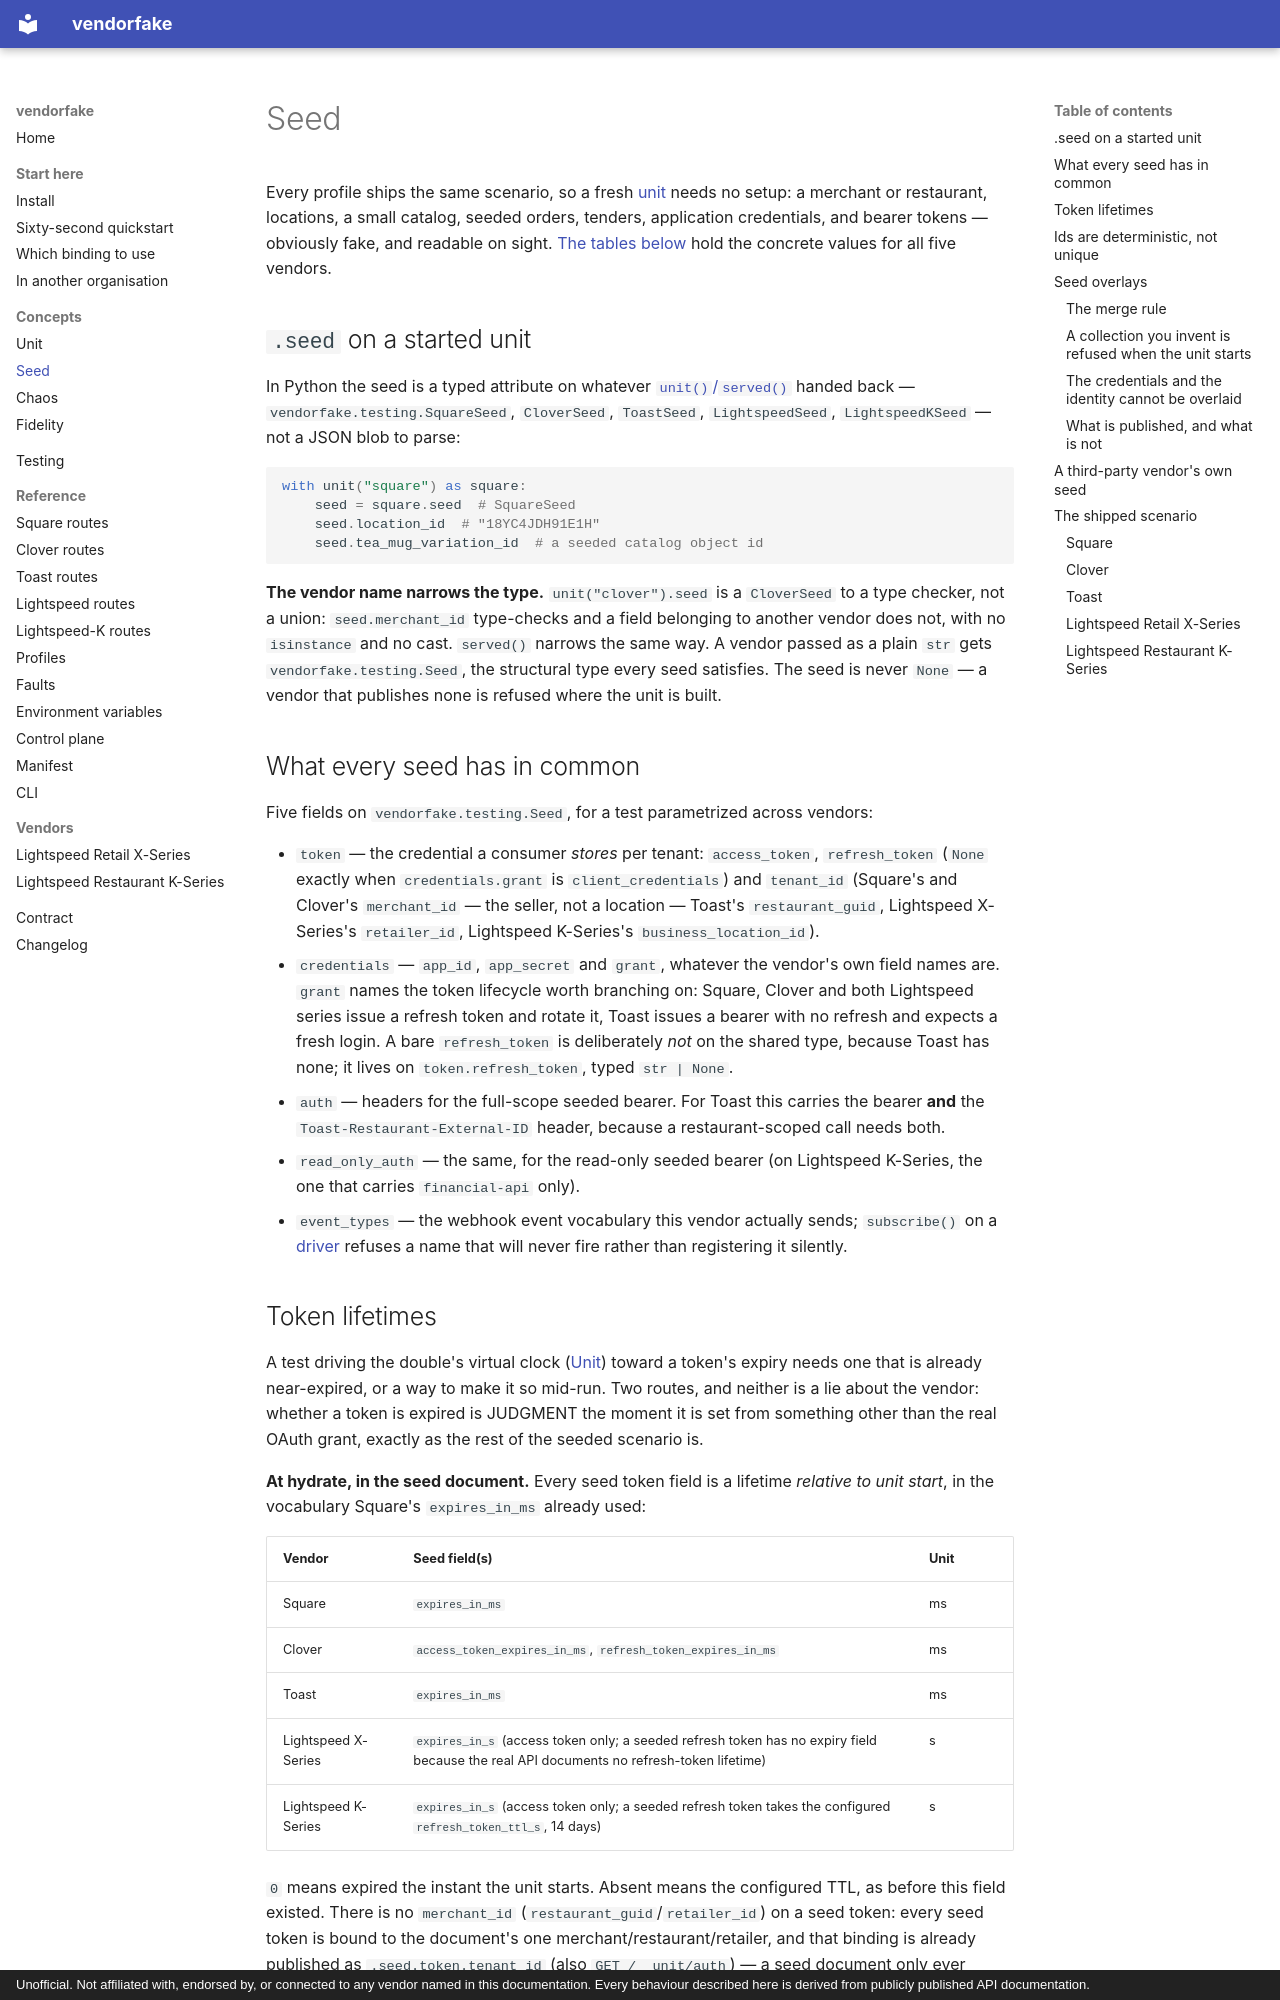

repository: konyklabs/vendorfake · page: concepts/seed/index.html · generator: mkdocs · copyright: Unofficial. Not affiliated with, endorsed by, or connected to any vendor named in this documentation. Every behaviour described here is derived from publicly published API documentation.

# Seed

Every profile ships the same scenario, so a fresh [unit](unit.md) needs no
setup: a merchant or restaurant, locations, a small catalog, seeded orders,
tenders, application credentials, and bearer tokens — obviously fake, and
readable on sight. [The tables below](#the-shipped-scenario) hold the concrete
values for all five vendors.

## `.seed` on a started unit

In Python the seed is a typed attribute on whatever
[`unit()`/`served()`](unit.md#driver) handed back —
`vendorfake.testing.SquareSeed`, `CloverSeed`, `ToastSeed`,
`LightspeedSeed`, `LightspeedKSeed` — not a JSON blob to parse:

```python
with unit("square") as square:
    seed = square.seed  # SquareSeed
    seed.location_id  # "18YC4JDH91E1H"
    seed.tea_mug_variation_id  # a seeded catalog object id
```

**The vendor name narrows the type.** `unit("clover").seed` is a `CloverSeed`
to a type checker, not a union: `seed.merchant_id` type-checks and a field
belonging to another vendor does not, with no `isinstance` and no cast.
`served()` narrows the same way. A vendor passed as a plain `str` gets
`vendorfake.testing.Seed`, the structural type every seed satisfies. The seed
is never `None` — a vendor that publishes none is refused where the unit is
built.

## What every seed has in common

Five fields on `vendorfake.testing.Seed`, for a test parametrized across
vendors:

- `token` — the credential a consumer *stores* per tenant: `access_token`,
  `refresh_token` (`None` exactly when `credentials.grant` is
  `client_credentials`) and `tenant_id` (Square's and Clover's
  `merchant_id` — the seller, not a location — Toast's `restaurant_guid`,
  Lightspeed X-Series's `retailer_id`, Lightspeed K-Series's
  `business_location_id`).
- `credentials` — `app_id`, `app_secret` and `grant`, whatever the vendor's
  own field names are. `grant` names the token lifecycle worth branching on:
  Square, Clover and both Lightspeed series issue a refresh token and rotate it, Toast
  issues a bearer with no refresh and expects a fresh login. A bare
  `refresh_token` is deliberately *not* on the shared type, because Toast has
  none; it lives on `token.refresh_token`, typed `str | None`.
- `auth` — headers for the full-scope seeded bearer. For Toast this carries
  the bearer **and** the `Toast-Restaurant-External-ID` header, because a
  restaurant-scoped call needs both.
- `read_only_auth` — the same, for the read-only seeded bearer (on
  Lightspeed K-Series, the one that carries `financial-api` only).
- `event_types` — the webhook event vocabulary this vendor actually sends;
  `subscribe()` on a [driver](unit.md#driver) refuses a name that will never
  fire rather than registering it silently.
